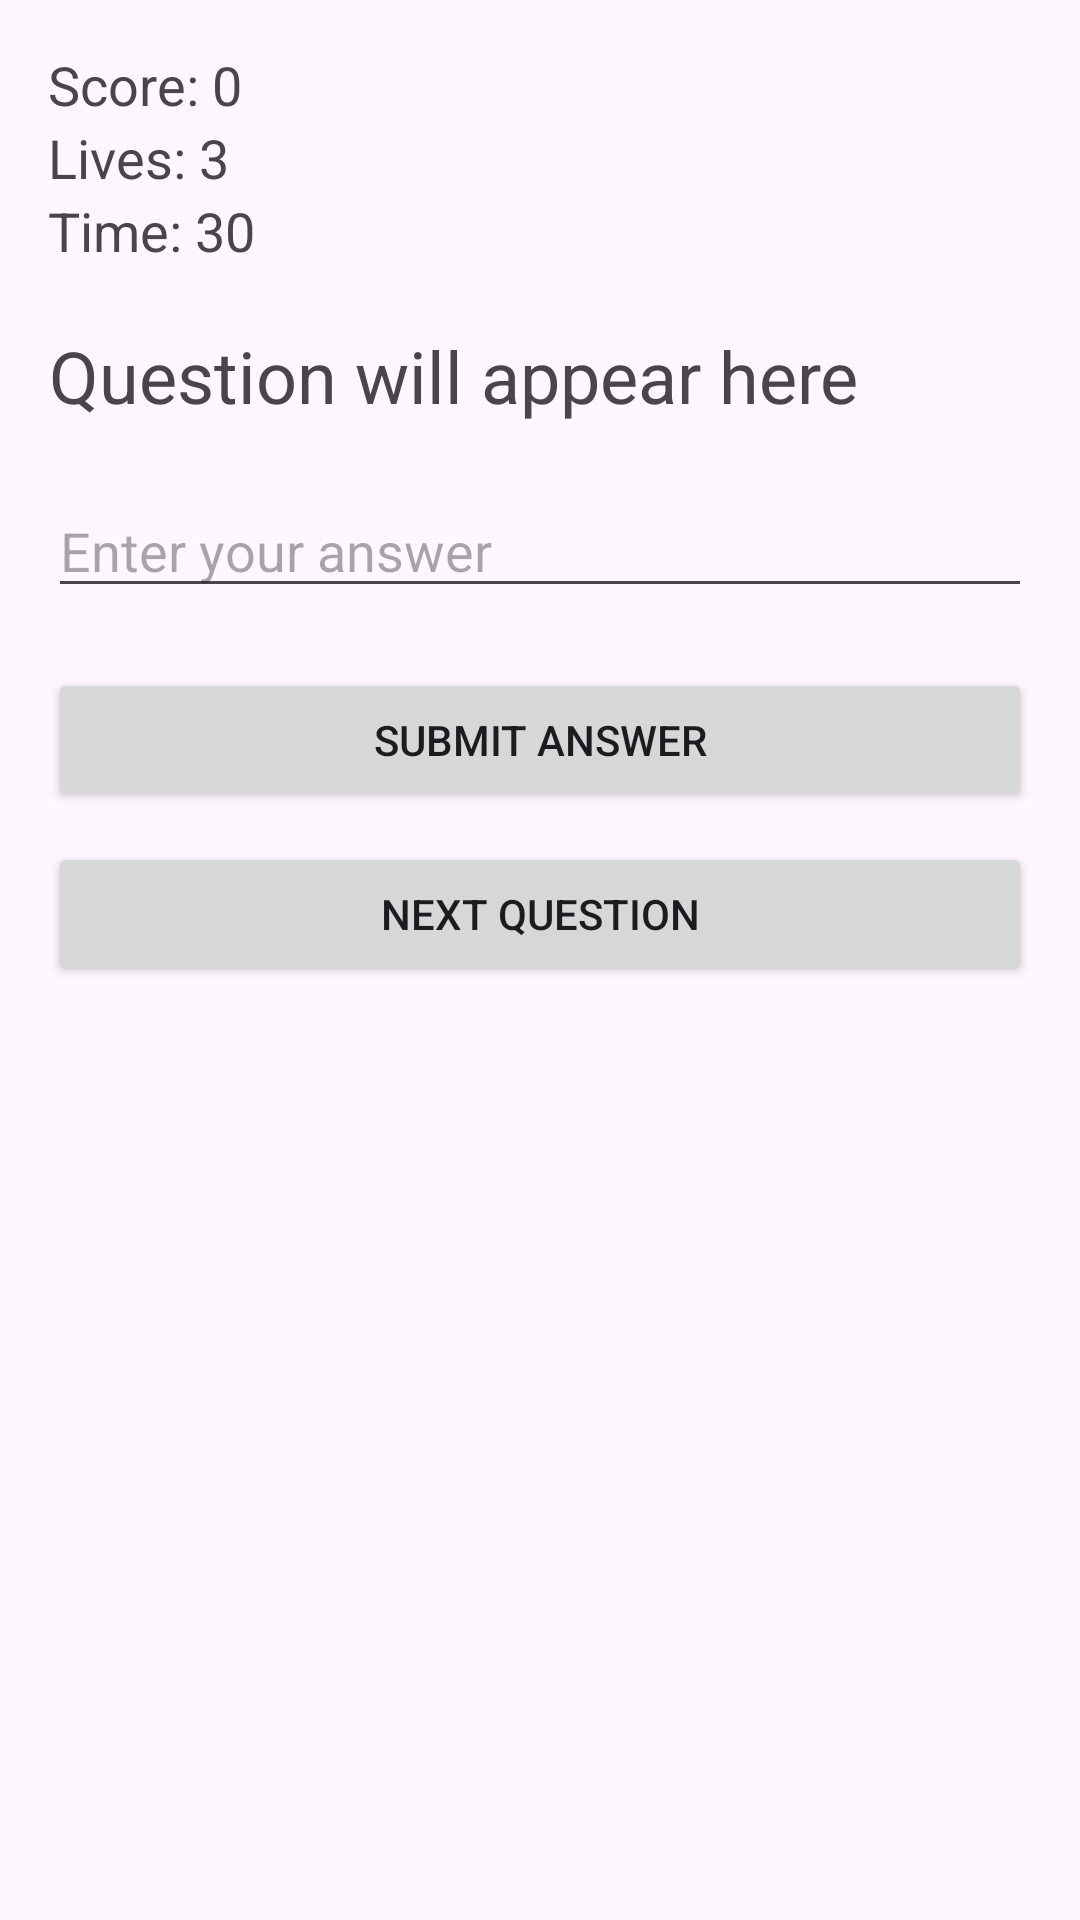

This screen was rendered from an Android layout file. Write that file and the resources it references.
<!-- AndroidManifest.xml: application theme Theme.Pl_project -->
<!-- res/layout/activity_game.xml -->
<?xml version="1.0" encoding="utf-8"?>
<LinearLayout xmlns:android="http://schemas.android.com/apk/res/android"
    android:layout_width="match_parent"
    android:layout_height="match_parent"
    android:orientation="vertical"
    android:padding="16dp">

    
    <TextView
        android:id="@+id/score"
        android:layout_width="wrap_content"
        android:layout_height="wrap_content"
        android:text="Score: 0"
        android:textSize="18sp" />

    <TextView
        android:id="@+id/lives"
        android:layout_width="wrap_content"
        android:layout_height="wrap_content"
        android:text="Lives: 3"
        android:textSize="18sp" />

    <TextView
        android:id="@+id/time"
        android:layout_width="wrap_content"
        android:layout_height="wrap_content"
        android:text="Time: 30"
        android:textSize="18sp" />

    
    <TextView
        android:id="@+id/question"
        android:layout_width="wrap_content"
        android:layout_height="wrap_content"
        android:text="Question will appear here"
        android:textSize="24sp"
        android:layout_marginTop="20dp"
        android:gravity="center" />

    
    <EditText
        android:id="@+id/answer"
        android:layout_width="match_parent"
        android:layout_height="wrap_content"
        android:hint="Enter your answer"
        android:inputType="number"
        android:layout_marginTop="20dp" />

    
    <Button
        android:id="@+id/ok"
        android:layout_width="match_parent"
        android:layout_height="wrap_content"
        android:text="Submit Answer"
        android:layout_marginTop="20dp" />

    
    <Button
        android:id="@+id/buttonNext"
        android:layout_width="match_parent"
        android:layout_height="wrap_content"
        android:text="Next Question"
        android:layout_marginTop="10dp" />
</LinearLayout>
<!-- resources referenced by this layout -->
<resources>
  <style name="Theme.Pl_project" parent="Base.Theme.Pl_project" />
  <style name="Base.Theme.Pl_project" parent="Theme.Material3.DayNight.NoActionBar">
          
          
      </style>
</resources>
